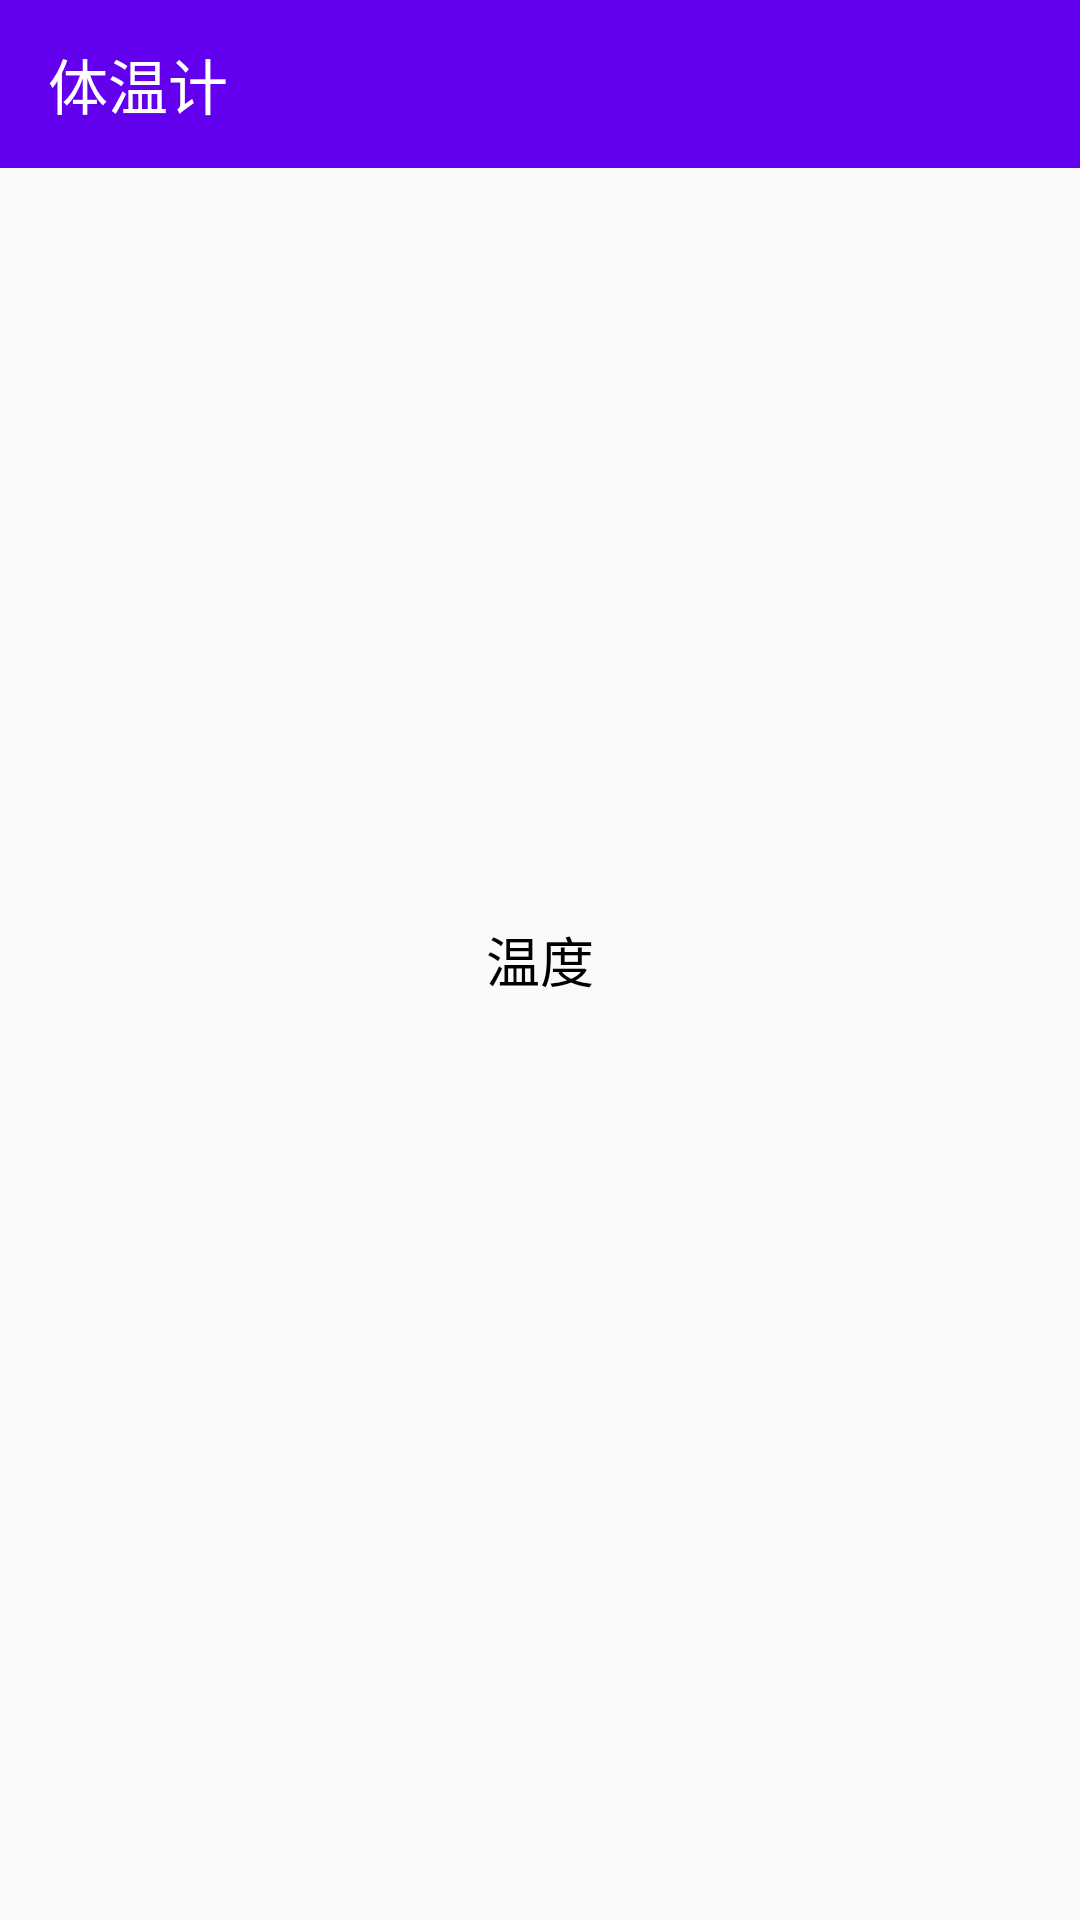

This screen was rendered from an Android layout file. Write that file and the resources it references.
<!-- AndroidManifest.xml: application theme AppTheme -->
<!-- res/layout/activity_thermometer.xml -->
<?xml version="1.0" encoding="utf-8"?>
<androidx.constraintlayout.widget.ConstraintLayout
    xmlns:android="http://schemas.android.com/apk/res/android"
    xmlns:app="http://schemas.android.com/apk/res-auto"
    xmlns:tools="http://schemas.android.com/tools"
    android:layout_width="match_parent"
    android:layout_height="match_parent">

    <com.google.android.material.appbar.AppBarLayout
        android:id="@+id/app_bar_layout"
        android:layout_width="match_parent"
        android:layout_height="wrap_content"
        android:theme="@style/AppTheme.AppBarOverlay"
        tools:ignore="MissingConstraints">

        <androidx.appcompat.widget.Toolbar
            android:id="@+id/toolbar"
            android:layout_width="match_parent"
            android:layout_height="?attr/actionBarSize"
            android:background="?attr/colorPrimary"
            app:popupTheme="@style/AppTheme.OverFlowMenuTheme"
            app:title="体温计" />

    </com.google.android.material.appbar.AppBarLayout>

    <RelativeLayout
        android:layout_width="match_parent"
        android:layout_height="match_parent"
        app:layout_constraintBottom_toBottomOf="@+id/app_bar_layout">

        <TextView
            android:id="@+id/tv_thermometer"
            android:layout_width="wrap_content"
            android:layout_height="wrap_content"
            android:layout_centerInParent="true"
            android:text="温度"
            android:textColor="@android:color/black"
            android:textSize="18sp" />

    </RelativeLayout>

</androidx.constraintlayout.widget.ConstraintLayout>
<!-- resources referenced by this layout -->
<resources>
  <style name="AppTheme.AppBarOverlay" parent="ThemeOverlay.AppCompat.Dark.ActionBar" />
  <style name="AppTheme.OverFlowMenuTheme" parent="AppTheme">
          
          <item name="android:itemBackground">@android:color/white</item>
          
          <item name="android:textColorPrimary">@android:color/black</item>
          
          <item name="overlapAnchor">false</item>
      </style>
  <style name="AppTheme" parent="Theme.AppCompat.Light.NoActionBar">
          
          <item name="colorPrimary">@color/colorPrimary</item>
          <item name="colorPrimaryDark">@color/colorPrimaryDark</item>
          <item name="colorAccent">@color/colorAccent</item>
      </style>
  <!-- not gathered from this repository: default colours our renderer supplied (Android Studio template values) -->
  <color name="colorPrimary">#FF6200EE</color>
  <color name="colorPrimaryDark">#FF3700B3</color>
  <color name="colorAccent">#FF03DAC5</color>
</resources>
